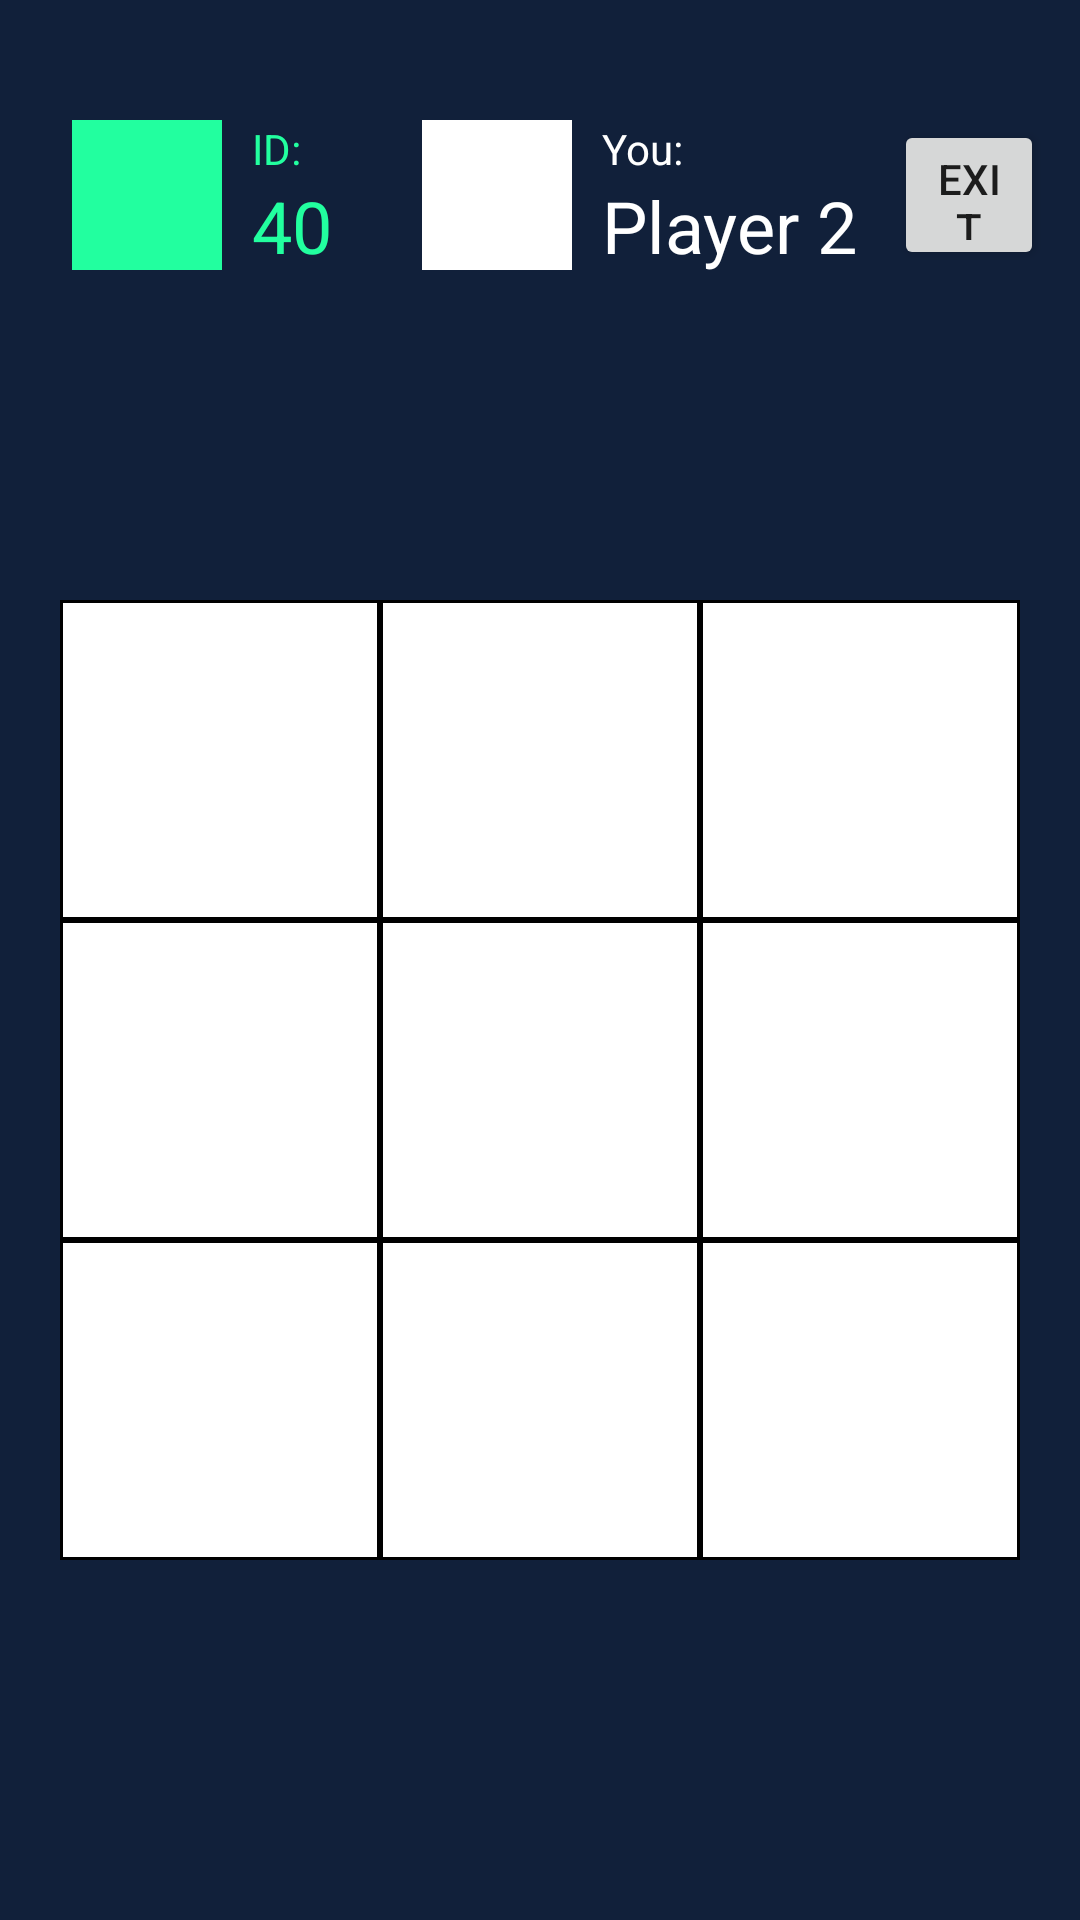

Produce the Android XML layout that renders to this screen, including the resource entries it uses.
<!-- AndroidManifest.xml: application theme Theme.TicTacToeGame -->
<!-- res/layout/fragment_game_room.xml -->
<?xml version="1.0" encoding="utf-8"?>
<androidx.constraintlayout.widget.ConstraintLayout
    android:id="@+id/board_constraint_layout"
    xmlns:android="http://schemas.android.com/apk/res/android"
    xmlns:app="http://schemas.android.com/apk/res-auto"
    xmlns:tools="http://schemas.android.com/tools"
    android:layout_width="match_parent"
    android:layout_height="match_parent"
    android:orientation="vertical"
    tools:context=".Screens.GameRoomFragment"
    android:background="@color/blue_dark">

   <LinearLayout
       android:id="@+id/linearLayout2"
       android:layout_width="wrap_content"
       android:layout_height="50dp"
       android:layout_marginStart="24dp"
       android:layout_marginTop="40dp"
       android:orientation="horizontal"
       app:layout_constraintStart_toStartOf="parent"
       app:layout_constraintTop_toTopOf="parent">

      <ImageView
          android:layout_width="50dp"
          android:layout_height="match_parent"
          android:layout_marginRight="10dp"
          android:background="@color/blue_green_neon" />

      <LinearLayout
          android:layout_width="wrap_content"
          android:layout_height="match_parent"
          android:orientation="vertical">

         <TextView
             android:layout_width="wrap_content"
             android:layout_height="wrap_content"
             android:text="ID:"
             android:textColor="@color/blue_green_neon" />

         <TextView
             android:id="@+id/game_r_id_text_view"
             android:layout_width="wrap_content"
             android:layout_height="wrap_content"
             android:text="40"
             android:textColor="@color/blue_green_neon"
             android:textSize="24sp" />

      </LinearLayout>

   </LinearLayout>

   <LinearLayout
       android:id="@+id/linearLayout"
       android:layout_width="wrap_content"
       android:layout_height="50dp"
       android:layout_marginStart="30dp"
       android:orientation="horizontal"
       app:layout_constraintBottom_toBottomOf="@+id/linearLayout2"
       app:layout_constraintStart_toEndOf="@+id/linearLayout2">

      <ImageView
          android:layout_width="50dp"
          android:layout_height="match_parent"
          android:layout_marginRight="10dp"
          android:background="@color/white" />

      <LinearLayout
          android:layout_width="wrap_content"
          android:layout_height="match_parent"
          android:orientation="vertical">

         <TextView
             android:layout_width="wrap_content"
             android:layout_height="wrap_content"
             android:text="You:"
             android:textColor="@color/white" />

         <TextView
             android:id="@+id/player_name_text_view"
             android:layout_width="wrap_content"
             android:layout_height="wrap_content"
             android:text="Player 2"
             android:textColor="@color/white"
             android:textSize="24sp" />

      </LinearLayout>

   </LinearLayout>

   <Button
       android:id="@+id/quit"
       style="@style/RoundButton"
       android:layout_width="50dp"
       android:layout_height="0dp"
       android:layout_marginTop="40dp"
       android:text="Exit"
       app:layout_constraintDimensionRatio="1"
       app:layout_constraintEnd_toEndOf="parent"
       app:layout_constraintStart_toEndOf="@+id/linearLayout"
       app:layout_constraintTop_toTopOf="parent" />

   
   <FrameLayout
       android:id="@+id/r0c0"
       android:background="@drawable/mark_box"
       android:layout_width="0dp"
       android:layout_height="0dp"
       android:layout_marginStart="20dp"
       android:layout_marginTop="200dp"
       app:layout_constraintDimensionRatio="1:1"
       app:layout_constraintEnd_toStartOf="@+id/r0c1"
       app:layout_constraintHorizontal_bias="0.5"
       app:layout_constraintHorizontal_chainStyle="packed"
       app:layout_constraintStart_toStartOf="parent"
       app:layout_constraintTop_toTopOf="parent"
       android:padding="15dp">
      <ImageView
          android:layout_width="match_parent"
          android:layout_height="match_parent"/>
   </FrameLayout>

   <FrameLayout
       android:id="@+id/r0c1"
       android:background="@drawable/mark_box"
       android:layout_width="0dp"
       android:layout_height="0dp"
       app:layout_constraintBottom_toBottomOf="@+id/r0c0"
       app:layout_constraintDimensionRatio="1:1"
       app:layout_constraintEnd_toStartOf="@+id/r0c2"
       app:layout_constraintHorizontal_bias="0.5"
       app:layout_constraintStart_toEndOf="@+id/r0c0"
       android:padding="15dp">
      <ImageView
          android:layout_width="match_parent"
          android:layout_height="match_parent"/>
   </FrameLayout>

   <FrameLayout
       android:id="@+id/r0c2"
       android:background="@drawable/mark_box"
       android:layout_width="0dp"
       android:layout_height="0dp"
       android:layout_marginEnd="20dp"
       app:layout_constraintBottom_toBottomOf="@+id/r0c0"
       app:layout_constraintDimensionRatio="1:1"
       app:layout_constraintEnd_toEndOf="parent"
       app:layout_constraintHorizontal_bias="0.5"
       app:layout_constraintStart_toEndOf="@+id/r0c1"
       android:padding="15dp">
      <ImageView
          android:layout_width="match_parent"
          android:layout_height="match_parent"/>
   </FrameLayout>

   
   <FrameLayout
       android:id="@+id/r1c0"
       android:background="@drawable/mark_box"
       android:layout_width="0dp"
       android:layout_height="0dp"
       app:layout_constraintDimensionRatio="1:1"
       app:layout_constraintEnd_toStartOf="@+id/r1c1"
       app:layout_constraintHorizontal_bias="0.5"
       app:layout_constraintHorizontal_chainStyle="packed"
       app:layout_constraintStart_toStartOf="@+id/r0c0"
       app:layout_constraintTop_toBottomOf="@+id/r0c0"
       android:padding="15dp">
      <ImageView
          android:layout_width="match_parent"
          android:layout_height="match_parent"/>
   </FrameLayout>

   <FrameLayout
       android:id="@+id/r1c1"
       android:background="@drawable/mark_box"
       android:layout_width="0dp"
       android:layout_height="0dp"
       app:layout_constraintBottom_toBottomOf="@+id/r1c0"
       app:layout_constraintDimensionRatio="1:1"
       app:layout_constraintEnd_toStartOf="@+id/r1c2"
       app:layout_constraintHorizontal_bias="0.5"
       app:layout_constraintStart_toEndOf="@+id/r1c0"
       android:padding="15dp">
      <ImageView
          android:layout_width="match_parent"
          android:layout_height="match_parent"/>
   </FrameLayout>

   <FrameLayout
       android:id="@+id/r1c2"
       android:background="@drawable/mark_box"
       android:layout_width="0dp"
       android:layout_height="0dp"
       app:layout_constraintBottom_toBottomOf="@+id/r1c0"
       app:layout_constraintDimensionRatio="1:1"
       app:layout_constraintEnd_toEndOf="@+id/r0c2"
       app:layout_constraintHorizontal_bias="0.5"
       app:layout_constraintStart_toEndOf="@+id/r1c1"
       android:padding="15dp">
      <ImageView
          android:layout_width="match_parent"
          android:layout_height="match_parent"/>
   </FrameLayout>

   

   <FrameLayout
       android:id="@+id/r2c0"
       android:background="@drawable/mark_box"
       android:layout_width="0dp"
       android:layout_height="0dp"
       app:layout_constraintDimensionRatio="1:1"
       app:layout_constraintEnd_toStartOf="@+id/r2c1"
       app:layout_constraintHorizontal_bias="0.5"
       app:layout_constraintHorizontal_chainStyle="packed"
       app:layout_constraintStart_toStartOf="@+id/r1c0"
       app:layout_constraintTop_toBottomOf="@+id/r1c0"
       android:padding="15dp">
      <ImageView
          android:layout_width="match_parent"
          android:layout_height="match_parent"/>
   </FrameLayout>

   <FrameLayout
       android:id="@+id/r2c1"
       android:background="@drawable/mark_box"
       android:layout_width="0dp"
       android:layout_height="0dp"
       app:layout_constraintBottom_toBottomOf="@+id/r2c0"
       app:layout_constraintDimensionRatio="1:1"
       app:layout_constraintEnd_toStartOf="@+id/r2c2"
       app:layout_constraintHorizontal_bias="0.5"
       app:layout_constraintStart_toEndOf="@+id/r2c0"
       android:padding="15dp">
      <ImageView
          android:layout_width="match_parent"
          android:layout_height="match_parent"/>
   </FrameLayout>

   <FrameLayout
       android:id="@+id/r2c2"
       android:background="@drawable/mark_box"
       android:layout_width="0dp"
       android:layout_height="0dp"
       app:layout_constraintBottom_toBottomOf="@+id/r2c1"
       app:layout_constraintDimensionRatio="1:1"
       app:layout_constraintEnd_toEndOf="@+id/r1c2"
       app:layout_constraintHorizontal_bias="0.5"
       app:layout_constraintStart_toEndOf="@+id/r2c1"
       android:padding="15dp">
      <ImageView
          android:layout_width="match_parent"
          android:layout_height="match_parent"/>
   </FrameLayout>

</androidx.constraintlayout.widget.ConstraintLayout>
<!-- resources referenced by this layout -->
<resources>
  <color name="blue_dark">#11203A</color>
  <color name="blue_green_neon">#22FF9F</color>
  <color name="white">#FFFFFFFF</color>
  <!-- drawable mark_box (drawable) -->
  <?xml version="1.0" encoding="utf-8"?>
  <selector xmlns:android="http://schemas.android.com/apk/res/android">
      <item android:state_pressed="true">
          <shape>
              <solid
                  android:color="@color/black"/>
              <stroke
                  android:width="1dp"
                  android:color="@color/black"/>
          </shape>
      </item>
      <item>
          <shape>
              <solid
                  android:color="@color/white"/>
              <stroke
                  android:width="1dp"
                  android:color="@color/black"/>
          </shape>
      </item>
  </selector>
  <style name="Theme.TicTacToeGame" parent="Theme.MaterialComponents.DayNight.NoActionBar">
          
          <item name="colorPrimary">@color/purple_500</item>
          <item name="colorPrimaryVariant">@color/purple_700</item>
          <item name="colorOnPrimary">@color/white</item>
          
          <item name="colorSecondary">@color/teal_200</item>
          <item name="colorSecondaryVariant">@color/teal_700</item>
          <item name="colorOnSecondary">@color/black</item>
          
          <item name="android:statusBarColor" tools:targetApi="l">?attr/colorPrimaryVariant</item>
          
      </style>
  <color name="black">#FF000000</color>
  <color name="purple_500">#FF6200EE</color>
  <color name="purple_700">#FF3700B3</color>
  <color name="teal_200">#FF03DAC5</color>
  <color name="teal_700">#FF018786</color>
</resources>
